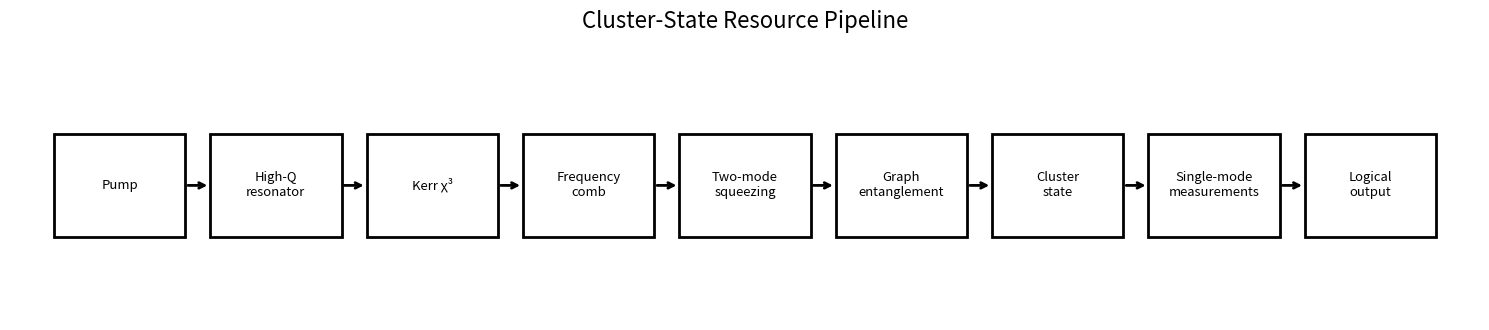
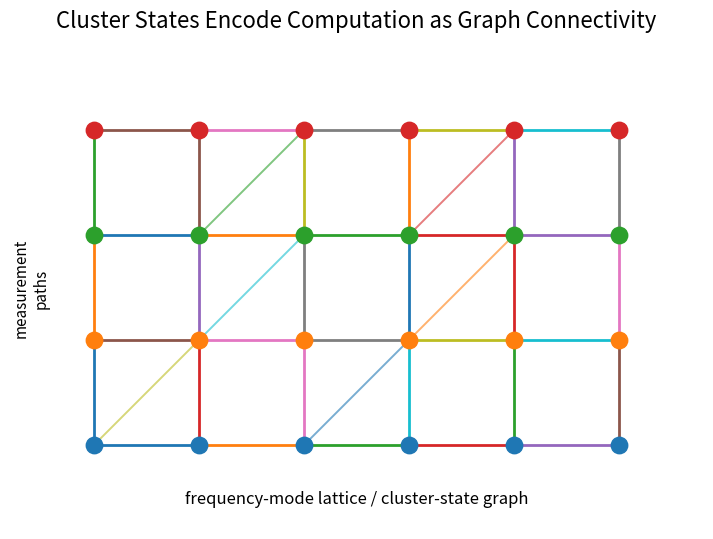
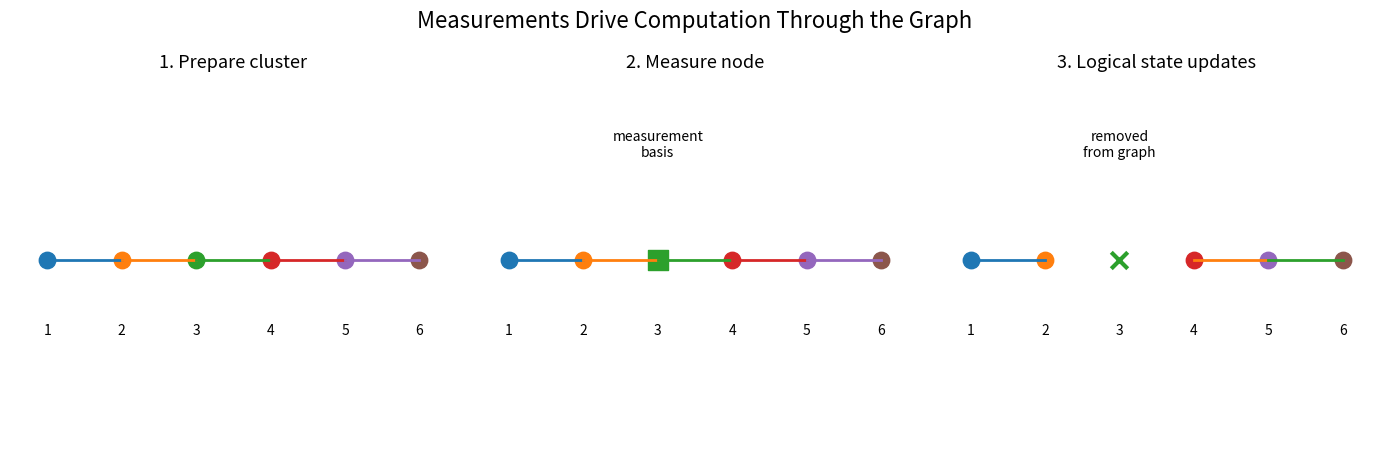
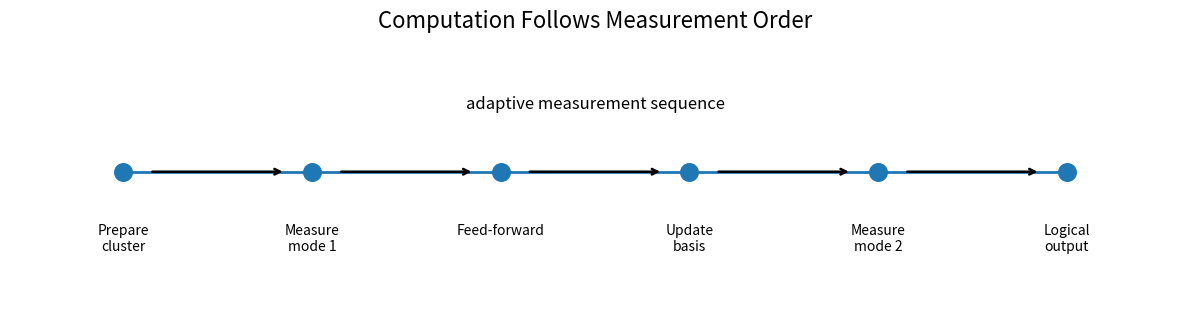
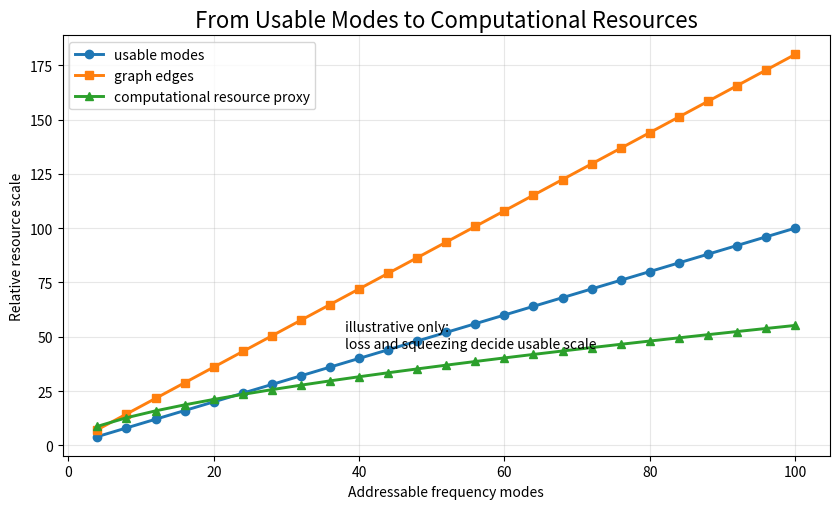

Generate these figures, in order, with matplotlib: (Note: this script raises an exception after producing the figures.)
from pathlib import Path
import json
import zipfile

import numpy as np
import pandas as pd
import matplotlib.pyplot as plt

ROOT = Path.cwd().resolve()
if ROOT.name == "notebooks":
    ROOT = ROOT.parent

FIG = ROOT / "figures"
RES = ROOT / "results"
CSV = RES / "csv"
JS = RES / "json"

for p in [FIG, RES, CSV, JS]:
    p.mkdir(parents=True, exist_ok=True)

def savefig(fig, filename, dpi=220):
    path = FIG / filename
    fig.tight_layout()
    fig.savefig(path, dpi=dpi)
    print(f"saved: {path}")
    return path

print("ROOT:", ROOT)
print("FIG:", FIG)
print("RES:", RES)


labels = [
    "Pump",
    "High-Q\nresonator",
    "Kerr χ³",
    "Frequency\ncomb",
    "Two-mode\nsqueezing",
    "Graph\nentanglement",
    "Cluster\nstate",
    "Single-mode\nmeasurements",
    "Logical\noutput",
]

x = np.arange(len(labels))
fig, ax = plt.subplots(figsize=(15, 3.4))

for xi, label in zip(x, labels):
    rect = plt.Rectangle((xi - 0.42, -0.25), 0.84, 0.5, fill=False, linewidth=2)
    ax.add_patch(rect)
    ax.text(xi, 0, label, ha="center", va="center", fontsize=9.4)

for i in range(len(labels) - 1):
    ax.annotate("", xy=(i + 0.58, 0), xytext=(i + 0.42, 0), arrowprops=dict(arrowstyle="->", linewidth=2))

ax.set_title("Cluster-State Resource Pipeline", fontsize=16)
ax.set_xlim(-0.7, len(labels) - 0.3)
ax.set_ylim(-0.65, 0.72)
ax.axis("off")

savefig(fig, "23_cluster_pipeline.png")
plt.show()


rows, cols = 4, 6
xs = np.arange(cols)
ys = np.arange(rows)

fig, ax = plt.subplots(figsize=(9.5, 5.5))

# edges
for y in ys:
    for x in xs[:-1]:
        ax.plot([x, x+1], [y, y], linewidth=2)
for x in xs:
    for y in ys[:-1]:
        ax.plot([x, x], [y, y+1], linewidth=2)

# selected diagonal bonds to suggest richer architecture
diags = [(0,0), (1,1), (2,0), (3,1), (1,2), (3,2)]
for x, y in diags:
    if x + 1 < cols and y + 1 < rows:
        ax.plot([x, x+1], [y, y+1], linewidth=1.4, alpha=0.6)

for y in ys:
    ax.scatter(xs, np.full_like(xs, y), s=140, zorder=3)

ax.text(cols/2 - 0.5, -0.55, "frequency-mode lattice / cluster-state graph", ha="center", fontsize=12)
ax.text(-0.6, rows/2 - 0.5, "measurement\npaths", ha="center", va="center", rotation=90, fontsize=11)

ax.set_title("Cluster States Encode Computation as Graph Connectivity", fontsize=16)
ax.set_aspect("equal")
ax.set_xlim(-0.8, cols - 0.2)
ax.set_ylim(-0.8, rows - 0.1)
ax.axis("off")

savefig(fig, "23_cluster_graph.png")
plt.show()


fig, axes = plt.subplots(1, 3, figsize=(14, 4.6))

def draw_chain(ax, measured=None, removed=False, title=""):
    ax.set_title(title, fontsize=13)
    ax.axis("off")
    x = np.arange(6)
    y = np.zeros(6)
    for i in range(5):
        if removed and (i == measured or i+1 == measured):
            continue
        ax.plot([x[i], x[i+1]], [0, 0], linewidth=2)
    for i in range(6):
        if removed and i == measured:
            ax.scatter([x[i]], [0], s=140, marker="x", linewidth=3)
        elif i == measured:
            ax.scatter([x[i]], [0], s=190, marker="s")
        else:
            ax.scatter([x[i]], [0], s=140)
        ax.text(x[i], -0.32, f"{i+1}", ha="center", fontsize=10)
    ax.set_xlim(-0.5, 5.5)
    ax.set_ylim(-0.8, 0.8)

draw_chain(axes[0], title="1. Prepare cluster")
draw_chain(axes[1], measured=2, title="2. Measure node")
draw_chain(axes[2], measured=2, removed=True, title="3. Logical state updates")

axes[1].text(2, 0.45, "measurement\nbasis", ha="center", fontsize=10)
axes[2].text(2, 0.45, "removed\nfrom graph", ha="center", fontsize=10)

fig.suptitle("Measurements Drive Computation Through the Graph", fontsize=16)

savefig(fig, "23_measurement_computation.png")
plt.show()


labels = [
    "Prepare\ncluster",
    "Measure\nmode 1",
    "Feed-forward",
    "Update\nbasis",
    "Measure\nmode 2",
    "Logical\noutput",
]

x = np.arange(len(labels))
fig, ax = plt.subplots(figsize=(12, 3.2))

ax.plot(x, np.zeros_like(x), linewidth=2)
ax.scatter(x, np.zeros_like(x), s=160, zorder=3)

for xi, label in zip(x, labels):
    ax.text(xi, -0.28, label, ha="center", va="top", fontsize=10)

for i in range(len(labels) - 1):
    ax.annotate("", xy=(i + 0.86, 0), xytext=(i + 0.14, 0), arrowprops=dict(arrowstyle="->", linewidth=1.8))

ax.text(2.5, 0.35, "adaptive measurement sequence", ha="center", fontsize=12)
ax.set_title("Computation Follows Measurement Order", fontsize=16)
ax.set_xlim(-0.6, len(labels) - 0.4)
ax.set_ylim(-0.7, 0.75)
ax.axis("off")

savefig(fig, "23_measurement_sequence.png")
plt.show()


modes = np.arange(4, 101, 4)
edges = 1.8 * modes
depth = np.sqrt(modes) * 6
usable = 0.68 * depth + 0.08 * edges

fig, ax = plt.subplots(figsize=(8.5, 5.2))

ax.plot(modes, modes, marker="o", linewidth=2.1, label="usable modes")
ax.plot(modes, edges, marker="s", linewidth=2.1, label="graph edges")
ax.plot(modes, usable, marker="^", linewidth=2.1, label="computational resource proxy")

ax.set_title("From Usable Modes to Computational Resources", fontsize=16)
ax.set_xlabel("Addressable frequency modes")
ax.set_ylabel("Relative resource scale")
ax.grid(True, alpha=0.3)
ax.legend()

ax.text(38, 45, "illustrative only:\nloss and squeezing decide usable scale", fontsize=10)

savefig(fig, "23_cluster_scaling.png")
plt.show()


constraints = pd.DataFrame(
    [
        ["Squeezing", "Raises edge strength", "Insufficient squeezing limits fault tolerance"],
        ["Loss", "Preserves graph correlations", "Loss removes usable nodes and edges"],
        ["Mode control", "Selects measurement targets", "Poor control mixes channels"],
        ["Feed-forward", "Adapts later measurements", "Latency limits computation depth"],
        ["Detection", "Reads quadratures", "Detector inefficiency reduces correlation"],
    ],
    columns=["Constraint", "Architecture role", "Failure mode"],
)

fig, ax = plt.subplots(figsize=(12.5, 3.7))
ax.axis("off")

table = ax.table(
    cellText=constraints.values,
    colLabels=constraints.columns,
    loc="center",
    cellLoc="center",
)

table.auto_set_font_size(False)
table.set_fontsize(9.8)
table.scale(1.15, 1.72)

for (r, c), cell in table.get_celld().items():
    cell.set_linewidth(1.2)
    if r == 0:
        cell.set_text_props(weight="bold")

ax.set_title("Architecture Constraints for Measurement-Based Quantum Computation", fontsize=16, pad=20)

savefig(fig, "23_constraints.png")
plt.show()


summary = pd.DataFrame(
    [
        {
            "Resource": "Frequency mode",
            "Physical meaning": "Optical channel",
            "Computational role": "Graph node",
            "Next engineering challenge": "Stabilization",
        },
        {
            "Resource": "Two-mode squeezing",
            "Physical meaning": "Pair resource",
            "Computational role": "Graph edge",
            "Next engineering challenge": "Higher squeezing",
        },
        {
            "Resource": "Graph connectivity",
            "Physical meaning": "Entanglement lattice",
            "Computational role": "Computational substrate",
            "Next engineering challenge": "Programmability",
        },
        {
            "Resource": "Measurement",
            "Physical meaning": "Quadrature readout",
            "Computational role": "Executes algorithm",
            "Next engineering challenge": "Fast feed-forward",
        },
        {
            "Resource": "Cluster state",
            "Physical meaning": "Multipartite entangled resource",
            "Computational role": "Measurement-based quantum computer",
            "Next engineering challenge": "Fault tolerance",
        },
    ]
)

fig, ax = plt.subplots(figsize=(13, 3.8))
ax.axis("off")

table = ax.table(
    cellText=summary.values,
    colLabels=summary.columns,
    loc="center",
    cellLoc="center",
)

table.auto_set_font_size(False)
table.set_fontsize(9.4)
table.scale(1.08, 1.68)

for (r, c), cell in table.get_celld().items():
    cell.set_linewidth(1.2)
    if r == 0:
        cell.set_text_props(weight="bold")

ax.set_title("Engineering Summary: Cluster States Convert Graphs into Computation", fontsize=16, pad=20)

savefig(fig, "23_engineering_summary.png")

summary.to_csv(CSV / "23_summary.csv", index=False)
summary.to_json(JS / "23_summary.json", orient="records", indent=2)

plt.show()
summary


zip_path = RES / "23_outputs.zip"

files_to_zip = [
    FIG / "23_cluster_pipeline.png",
    FIG / "23_cluster_graph.png",
    FIG / "23_measurement_computation.png",
    FIG / "23_measurement_sequence.png",
    FIG / "23_cluster_scaling.png",
    FIG / "23_constraints.png",
    FIG / "23_engineering_summary.png",
    CSV / "23_summary.csv",
    JS / "23_summary.json",
]

with zipfile.ZipFile(zip_path, "w", zipfile.ZIP_DEFLATED) as z:
    for file in files_to_zip:
        if file.exists():
            z.write(file, file.relative_to(ROOT))

print(f"Created: {zip_path}")

try:
    from google.colab import files
    files.download(str(zip_path))
except Exception:
    from IPython.display import FileLink, display
    display(FileLink(str(zip_path)))

summary
